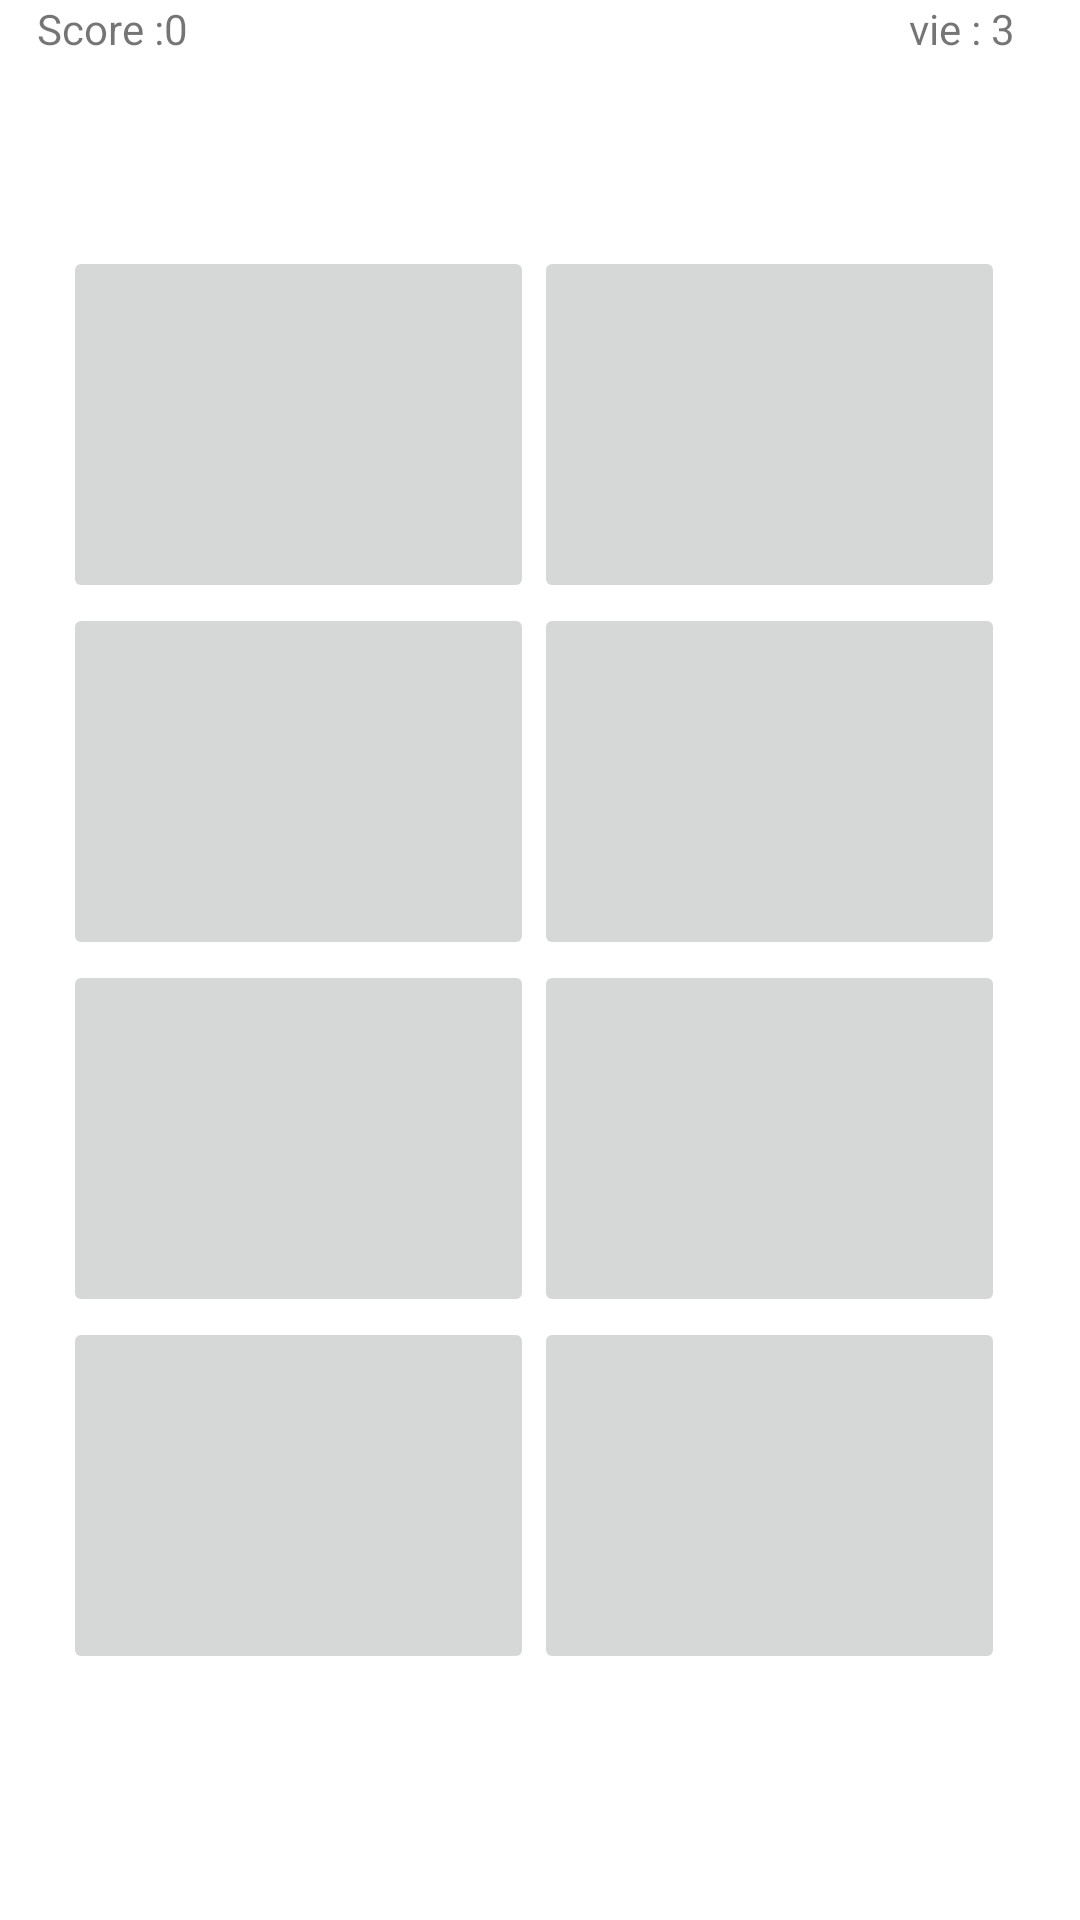

Android layout source for this screen:
<!-- AndroidManifest.xml: application theme Theme.WifiDirectDemo -->
<!-- res/layout/activity_tap_taupe.xml -->
<?xml version="1.0" encoding="utf-8"?>
<androidx.constraintlayout.widget.ConstraintLayout xmlns:android="http://schemas.android.com/apk/res/android"
    xmlns:app="http://schemas.android.com/apk/res-auto"
    xmlns:tools="http://schemas.android.com/tools"
    android:layout_width="match_parent"
    android:layout_height="match_parent"
    tools:context=".TapTaupe">


    <TextView
        android:id="@+id/score"
        android:layout_width="wrap_content"
        android:layout_height="wrap_content"
        android:text="Score :0"
        app:layout_constraintBottom_toTopOf="@+id/b7"
        app:layout_constraintEnd_toStartOf="@+id/vie"
        app:layout_constraintHorizontal_bias="0.049"
        app:layout_constraintStart_toStartOf="parent"
        app:layout_constraintTop_toTopOf="parent"
        app:layout_constraintVertical_bias="0.099" />

    <TextView
        android:id="@+id/vie"
        android:layout_width="wrap_content"
        android:layout_height="wrap_content"
        android:text="vie : 3"
        app:layout_constraintBottom_toTopOf="@+id/b8"
        app:layout_constraintEnd_toEndOf="parent"
        app:layout_constraintHorizontal_bias="0.933"
        app:layout_constraintStart_toStartOf="parent"
        app:layout_constraintTop_toTopOf="parent"
        app:layout_constraintVertical_bias="0.099" />

    <LinearLayout
        android:layout_width="wrap_content"
        android:layout_height="wrap_content"
        android:orientation="vertical"
        app:layout_constraintBottom_toBottomOf="parent"
        app:layout_constraintEnd_toEndOf="parent"
        app:layout_constraintStart_toStartOf="parent"
        app:layout_constraintTop_toTopOf="parent">

        <LinearLayout
            android:layout_width="310dp"
            android:layout_height="match_parent"
            android:orientation="horizontal">

            <ImageButton
                android:id="@+id/b7"
                android:layout_width="157dp"
                android:layout_height="119dp"
                android:scaleType="fitXY"
                app:srcCompat="@drawable/mole_hole_illustration_clipart_image_210307988" />

            <ImageButton
                android:id="@+id/b8"
                android:layout_width="157dp"
                android:layout_height="119dp"
                android:scaleType="fitXY"
                app:srcCompat="@drawable/mole_hole_illustration_clipart_image_210307988" />
        </LinearLayout>

        <LinearLayout
            android:layout_width="314dp"
            android:layout_height="match_parent"
            android:orientation="horizontal">

            <ImageButton
                android:id="@+id/b5"
                android:layout_width="157dp"
                android:layout_height="119dp"
                android:scaleType="fitXY"
                app:srcCompat="@drawable/mole_hole_illustration_clipart_image_210307988" />

            <ImageButton
                android:id="@+id/b6"
                android:layout_width="157dp"
                android:layout_height="119dp"
                android:scaleType="fitXY"
                app:srcCompat="@drawable/mole_hole_illustration_clipart_image_210307988" />
        </LinearLayout>

        <LinearLayout
            android:layout_width="318dp"
            android:layout_height="match_parent">

            <ImageButton
                android:id="@+id/b1"
                style="@style/Widget.AppCompat.ImageButton"
                android:layout_width="157dp"
                android:layout_height="119dp"
                android:scaleType="fitXY"
                app:srcCompat="@drawable/mole_hole_illustration_clipart_image_210307988" />

            <ImageButton
                android:id="@+id/b2"
                android:layout_width="157dp"
                android:layout_height="119dp"
                android:scaleType="fitXY"
                app:srcCompat="@drawable/mole_hole_illustration_clipart_image_210307988" />
        </LinearLayout>

        <LinearLayout
            android:layout_width="316dp"
            android:layout_height="match_parent"
            android:orientation="horizontal">

            <ImageButton
                android:id="@+id/b4"
                android:layout_width="157dp"
                android:layout_height="119dp"
                android:scaleType="fitXY"
                app:srcCompat="@drawable/mole_hole_illustration_clipart_image_210307988" />

            <ImageButton
                android:id="@+id/b3"
                android:layout_width="157dp"
                android:layout_height="119dp"
                android:scaleType="fitXY"
                app:srcCompat="@drawable/mole_hole_illustration_clipart_image_210307988" />
        </LinearLayout>
    </LinearLayout>
</androidx.constraintlayout.widget.ConstraintLayout>
<!-- resources referenced by this layout -->
<resources>
  <style name="Theme.WifiDirectDemo" parent="Theme.MaterialComponents.DayNight.DarkActionBar">
          
          <item name="colorPrimary">@color/purple_500</item>
          <item name="colorPrimaryVariant">@color/purple_700</item>
          <item name="colorOnPrimary">@color/white</item>
          
          <item name="colorSecondary">@color/teal_200</item>
          <item name="colorSecondaryVariant">@color/teal_700</item>
          <item name="colorOnSecondary">@color/black</item>
          
          <item name="android:statusBarColor">?attr/colorPrimaryVariant</item>
          
      </style>
  <color name="purple_500">#FF6200EE</color>
  <color name="purple_700">#FF3700B3</color>
  <color name="white">#FFFFFFFF</color>
  <color name="teal_200">#FF03DAC5</color>
  <color name="teal_700">#FF018786</color>
  <color name="black">#FF000000</color>
</resources>
